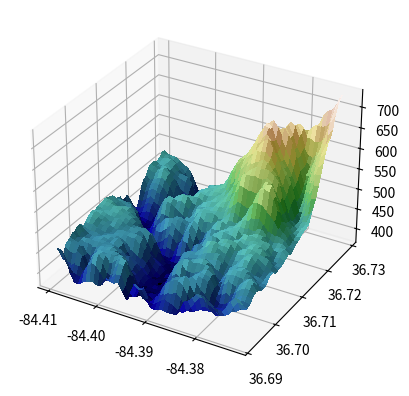

Generate this figure with matplotlib:
from matplotlib import cbook
from matplotlib import cm
from matplotlib.colors import LightSource
import matplotlib.pyplot as plt
import numpy as np

# Load and format data
dem = cbook.get_sample_data("jacksboro_fault_dem.npz", np_load=True)
z = dem["elevation"]
nrows, ncols = z.shape
x = np.linspace(dem["xmin"], dem["xmax"], ncols)
y = np.linspace(dem["ymin"], dem["ymax"], nrows)
x, y = np.meshgrid(x, y)

region = np.s_[5:50, 5:50]
x, y, z = x[region], y[region], z[region]

# Set up plot
fig, ax = plt.subplots(subplot_kw=dict(projection="3d"))

ls = LightSource(270, 45)
# To use a custom hillshading mode, override the built-in shading and pass
# in the rgb colors of the shaded surface calculated from "shade".
rgb = ls.shade(z, cmap=cm.gist_earth, vert_exag=0.1, blend_mode="soft")
surf = ax.plot_surface(
    x, y, z, rstride=1, cstride=1, facecolors=rgb,
    linewidth=0, antialiased=False, shade=False,
)

plt.show()
